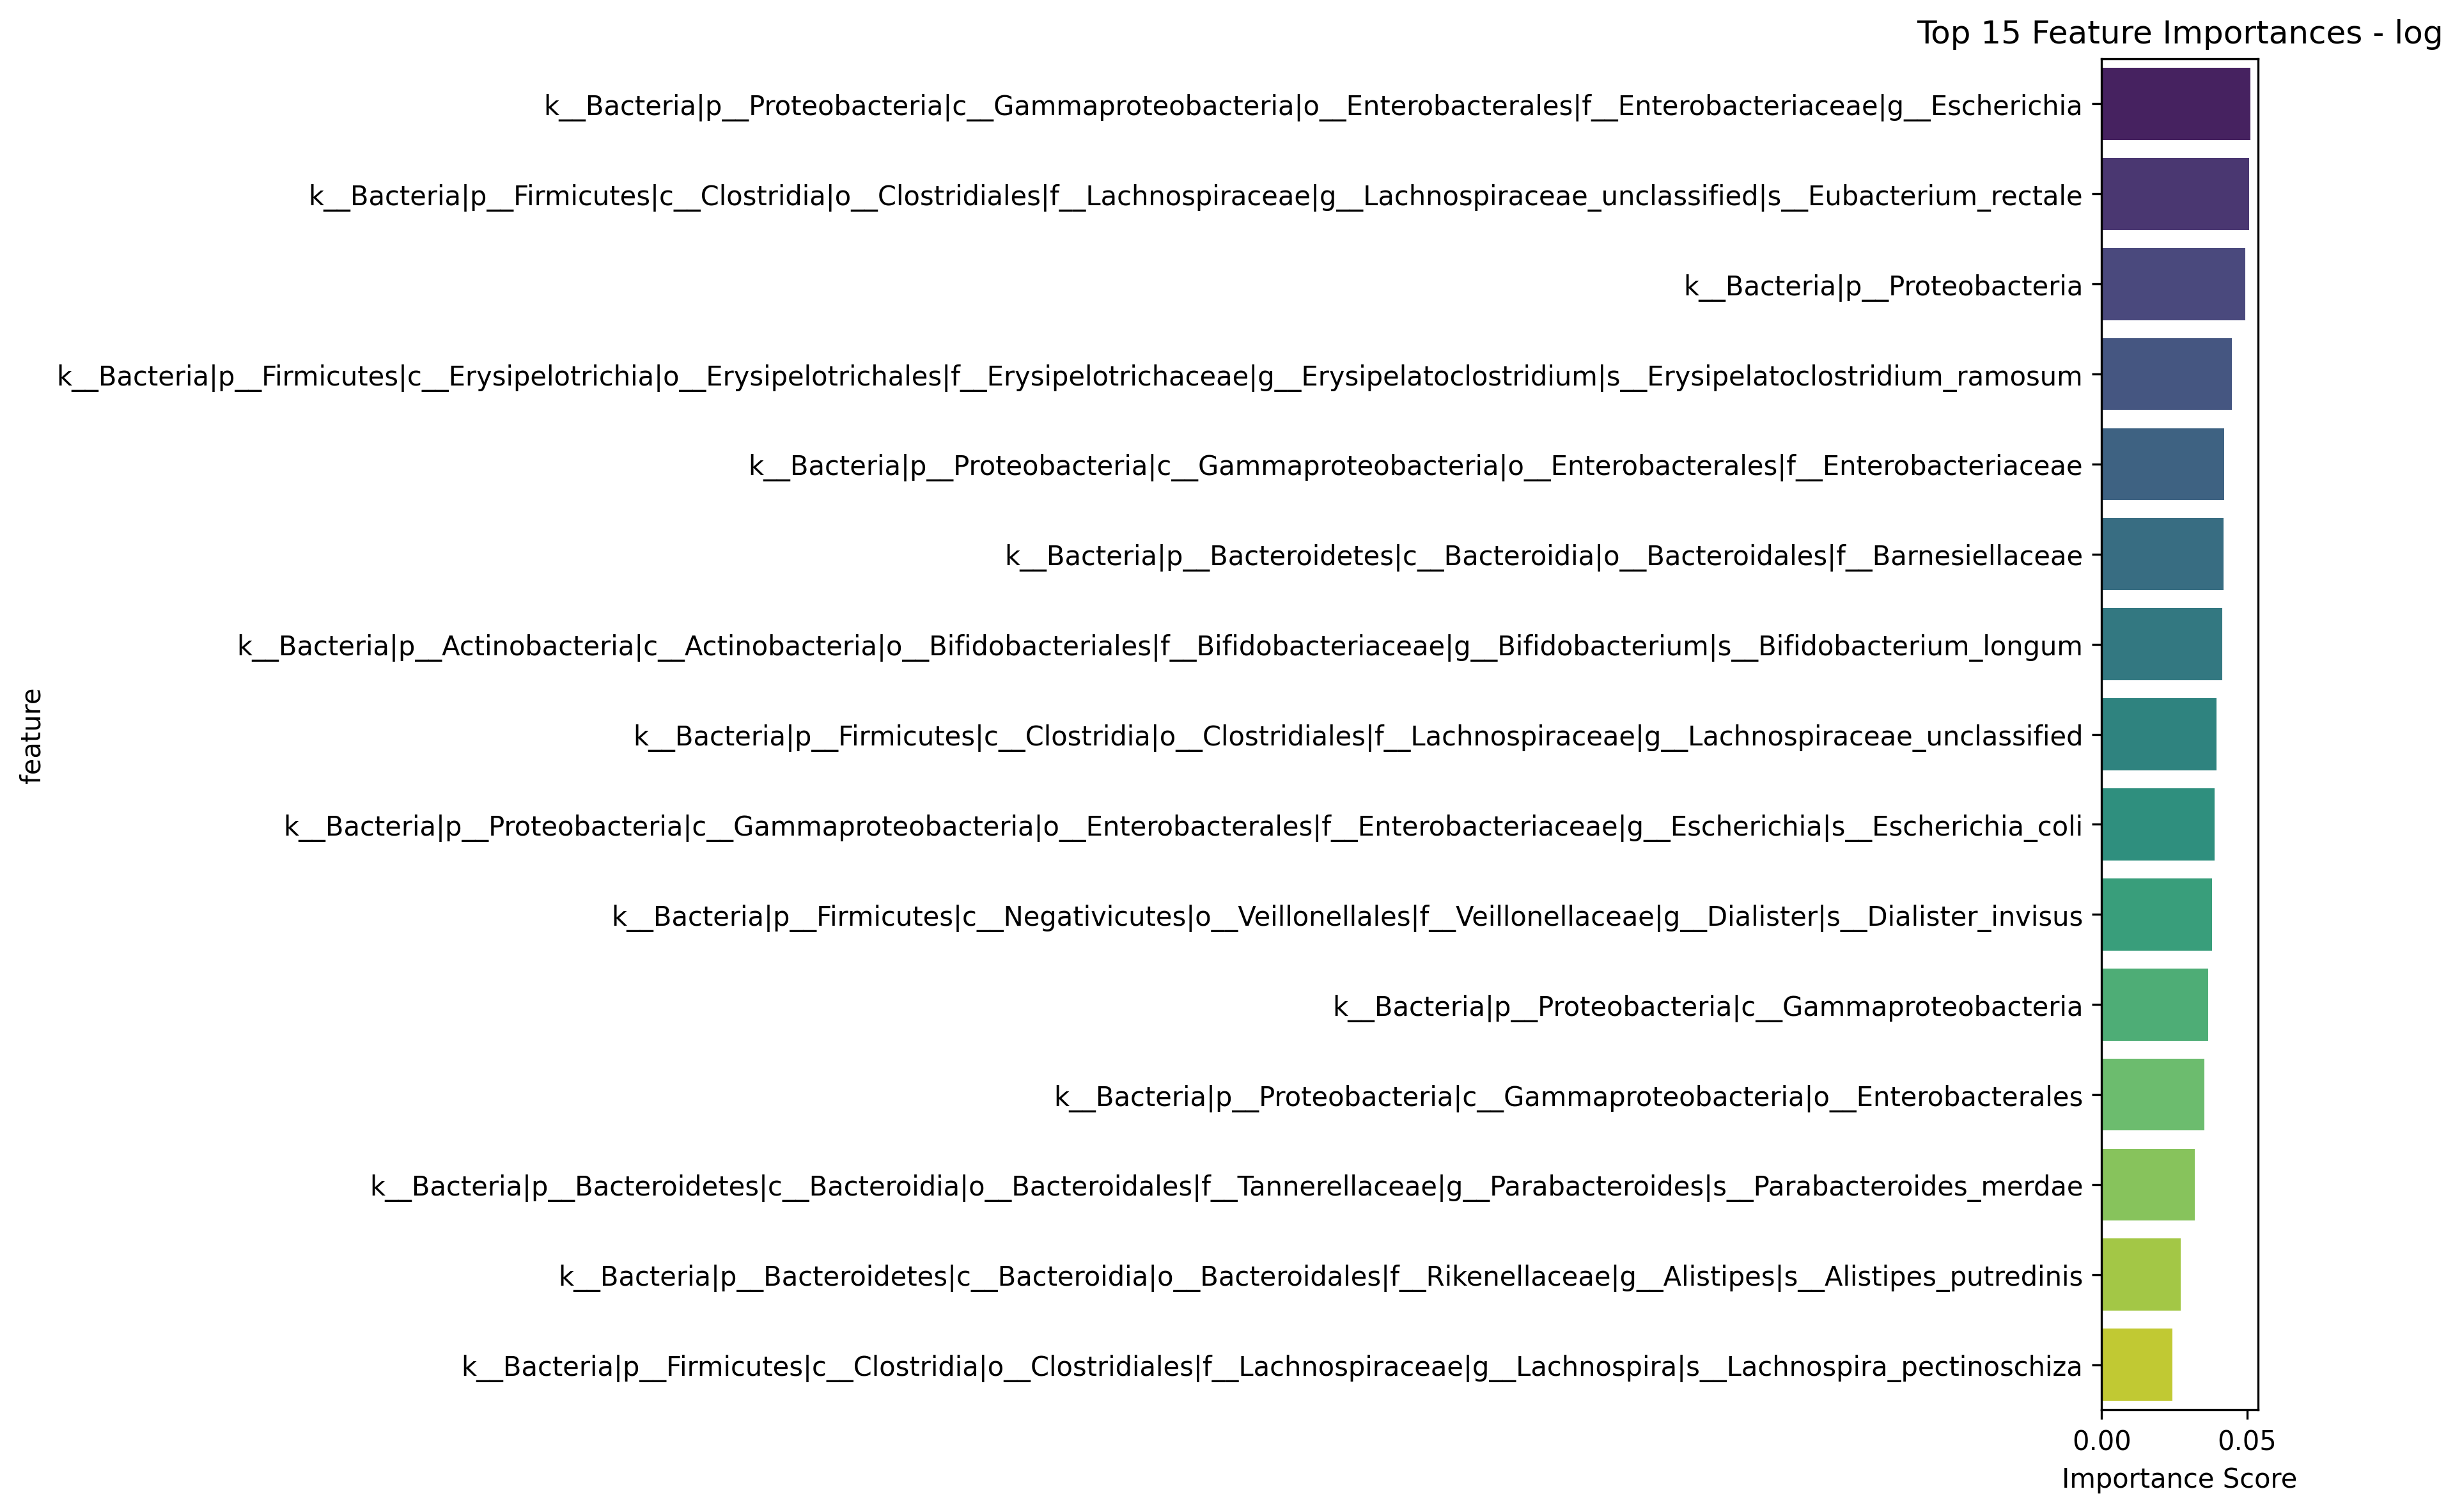

The data file committed next to this chart (first rows):
feature, importance
k__Bacteria|p__Proteobacteria|c__Gammapr…, 0.05116
k__Bacteria|p__Firmicutes|c__Clostridia|…, 0.05067
k__Bacteria|p__Proteobacteria, 0.04926
k__Bacteria|p__Firmicutes|c__Erysipelotr…, 0.04467
k__Bacteria|p__Proteobacteria|c__Gammapr…, 0.04212
k__Bacteria|p__Bacteroidetes|c__Bacteroi…, 0.04179
k__Bacteria|p__Actinobacteria|c__Actinob…, 0.04145
k__Bacteria|p__Firmicutes|c__Clostridia|…, 0.03947
k__Bacteria|p__Proteobacteria|c__Gammapr…, 0.03878
k__Bacteria|p__Firmicutes|c__Negativicut…, 0.03791
k__Bacteria|p__Proteobacteria|c__Gammapr…, 0.03661
k__Bacteria|p__Proteobacteria|c__Gammapr…, 0.03529
k__Bacteria|p__Bacteroidetes|c__Bacteroi…, 0.03195
k__Bacteria|p__Bacteroidetes|c__Bacteroi…, 0.02723
k__Bacteria|p__Firmicutes|c__Clostridia|…, 0.02432
k__Bacteria|p__Firmicutes|c__Clostridia|…, 0.02304
k__Bacteria|p__Verrucomicrobia|c__Verruc…, 0.02195
k__Bacteria|p__Firmicutes|c__Bacilli|o__…, 0.02051
k__Bacteria|p__Firmicutes|c__Clostridia|…, 0.02027
k__Bacteria|p__Firmicutes|c__Clostridia|…, 0.02016
k__Bacteria|p__Firmicutes|c__Clostridia|…, 0.01994
k__Bacteria|p__Firmicutes|c__Clostridia|…, 0.01894
k__Bacteria|p__Firmicutes|c__Clostridia|…, 0.01862
k__Bacteria|p__Actinobacteria|c__Corioba…, 0.01772
k__Bacteria|p__Firmicutes|c__Negativicut…, 0.01748
k__Bacteria|p__Verrucomicrobia|c__Verruc…, 0.01715
k__Bacteria|p__Firmicutes|c__Clostridia|…, 0.01692
k__Bacteria|p__Verrucomicrobia|c__Verruc…, 0.01636
k__Bacteria|p__Firmicutes|c__Bacilli|o__…, 0.01526
k__Bacteria|p__Verrucomicrobia, 0.01499
k__Bacteria|p__Firmicutes|c__Erysipelotr…, 0.01461
k__Bacteria|p__Firmicutes|c__Erysipelotr…, 0.01426
k__Bacteria|p__Firmicutes|c__Bacilli|o__…, 0.01412
k__Bacteria|p__Firmicutes|c__Clostridia|…, 0.01398
k__Bacteria|p__Firmicutes|c__Clostridia|…, 0.01321
k__Bacteria|p__Firmicutes|c__Clostridia|…, 0.01183
k__Bacteria|p__Firmicutes|c__Clostridia|…, 0.0108
k__Bacteria|p__Proteobacteria|c__Gammapr…, 0.009308
k__Bacteria|p__Firmicutes|c__Negativicut…, 0.003416
k__Bacteria|p__Firmicutes|c__Negativicut…, 0.003357
k__Bacteria|p__Firmicutes|c__Negativicut…, 0.00277
k__Bacteria|p__Firmicutes|c__CFGB9583|o_…, 0.002659
k__Bacteria|p__Firmicutes|c__CFGB9583|o_…, 0.002066
k__Bacteria|p__Actinobacteria|c__Corioba…, 0.001971
k__Bacteria|p__Firmicutes|c__CFGB2982|o_…, 0.001749
k__Bacteria|p__Actinobacteria|c__Corioba…, 0.001543
k__Bacteria|p__Firmicutes|c__CFGB2982|o_…, 0.001293
k__Bacteria|p__Firmicutes|c__CFGB9583|o_…, 0.001024
k__Bacteria|p__Firmicutes|c__CFGB9583, 0.0009606
k__Bacteria|p__Firmicutes|c__CFGB9583|o_…, 0.0008622
k__Bacteria|p__Firmicutes|c__CFGB2982, 0.0007915
k__Bacteria|p__Firmicutes|c__CFGB2982|o_…, 0.0007812
k__Bacteria|p__Firmicutes|c__CFGB9583|o_…, 0.0006581
k__Bacteria|p__Firmicutes|c__CFGB2982|o_…, 0.0
k__Bacteria|p__Firmicutes|c__CFGB2982|o_…, 0.0
